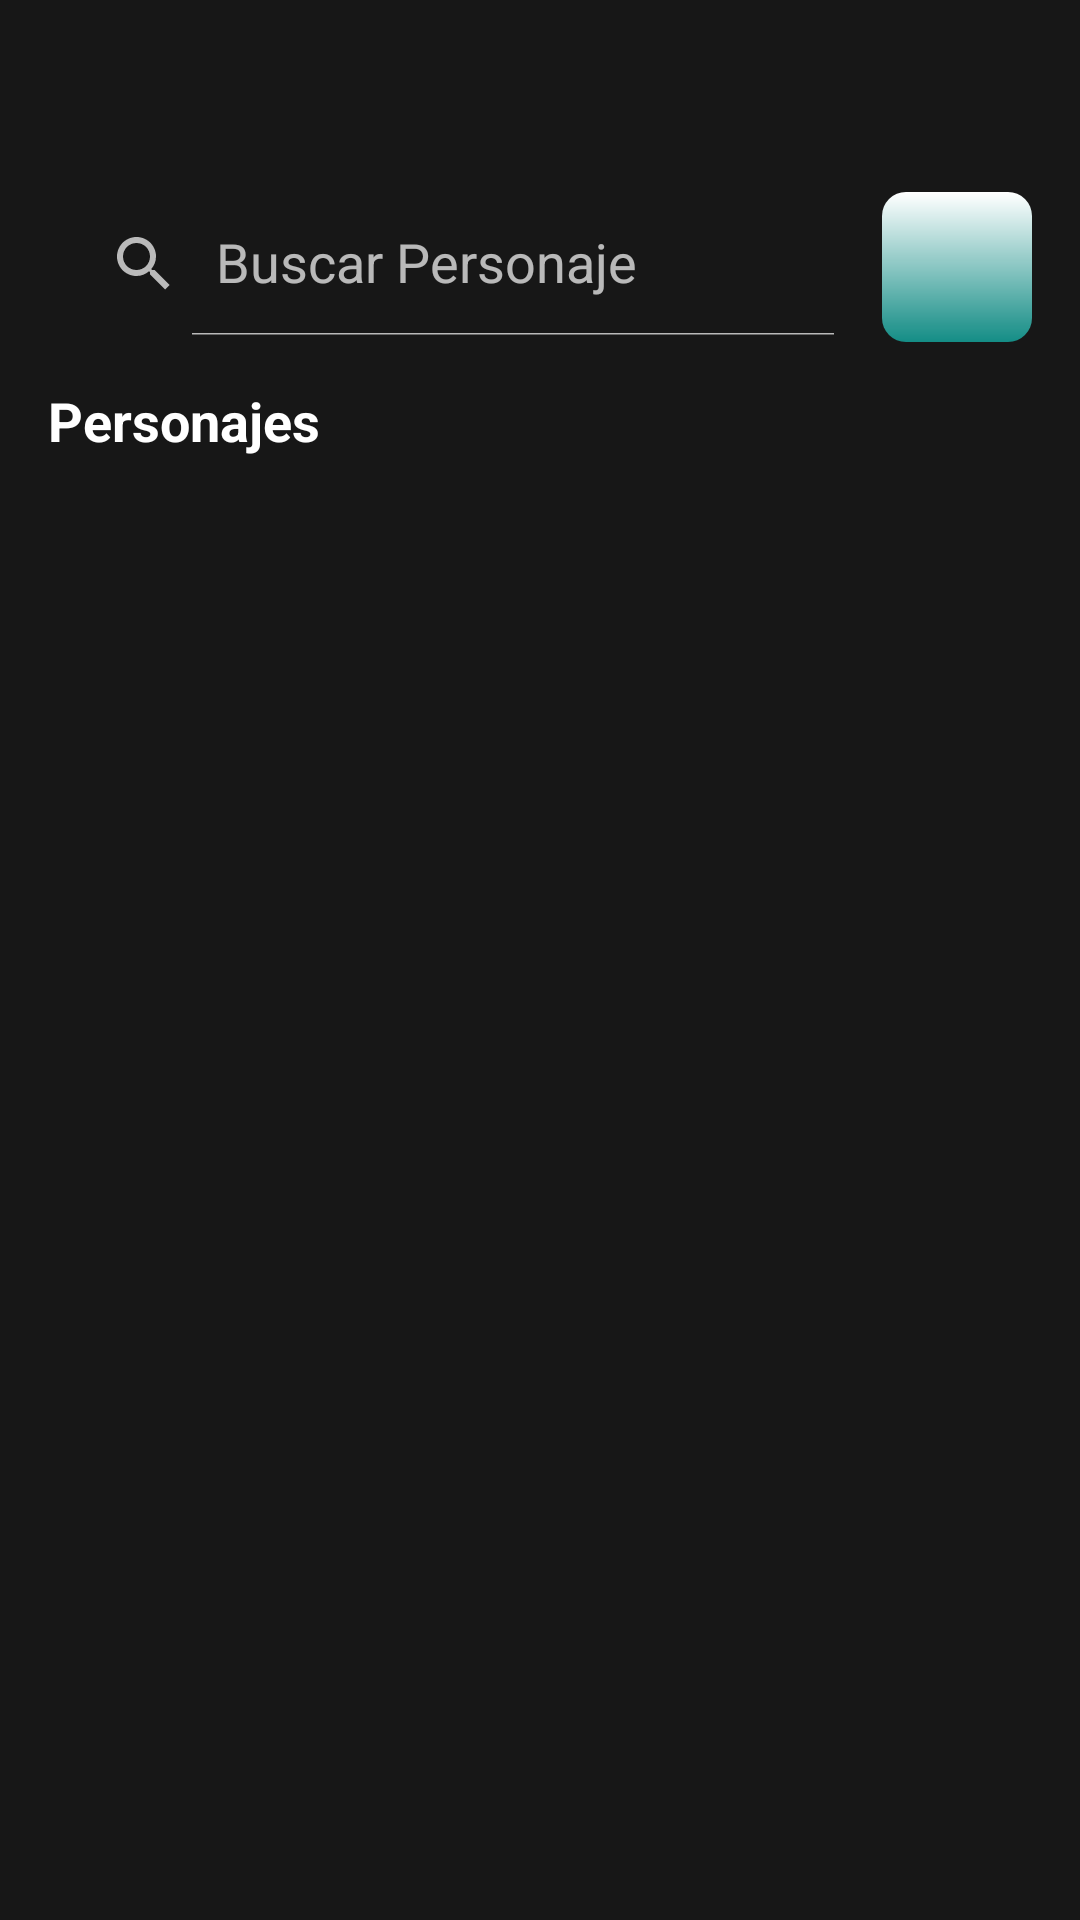

The Android layout XML behind this screen, and the referenced resources:
<!-- AndroidManifest.xml: application theme Splash -->
<!-- res/layout/fragment_list.xml -->
<?xml version="1.0" encoding="utf-8"?>
<androidx.constraintlayout.widget.ConstraintLayout xmlns:android="http://schemas.android.com/apk/res/android"
    xmlns:app="http://schemas.android.com/apk/res-auto"
    xmlns:tools="http://schemas.android.com/tools"
    android:layout_width="match_parent"
    android:layout_height="match_parent"
    android:background="@color/black_ligth"
    tools:context=".view.ListFragment">

    <androidx.appcompat.widget.SearchView
        android:id="@+id/searchview"
        android:layout_width="0dp"
        android:layout_height="wrap_content"
        android:layout_marginStart="16dp"
        android:layout_marginTop="64dp"
        android:layout_marginEnd="8dp"
        android:background="@drawable/background_search"
        app:iconifiedByDefault="false"
        app:layout_constraintEnd_toStartOf="@+id/btn_filter"
        app:layout_constraintStart_toStartOf="parent"
        app:layout_constraintTop_toTopOf="parent"
        app:queryHint="@string/search_hint" />

    <ImageButton
        android:id="@+id/btn_filter"
        android:layout_width="50dp"
        android:layout_height="50dp"
        android:layout_marginTop="64dp"
        android:layout_marginEnd="16dp"
        android:background="@drawable/background_button"
        android:src="@drawable/ic_filter"
        app:layout_constraintEnd_toEndOf="parent"
        app:layout_constraintTop_toTopOf="parent" />

    <TextView
        android:id="@+id/title_characters"
        android:layout_width="wrap_content"
        android:layout_height="wrap_content"
        android:layout_marginStart="16dp"
        android:layout_marginTop="16dp"
        android:text="@string/title_characters"
        android:textSize="18sp"
        android:textStyle="bold"
        app:layout_constraintStart_toStartOf="parent"
        app:layout_constraintTop_toBottomOf="@+id/searchview" />

    <TextView
        android:id="@+id/title_action_reset"
        android:layout_width="wrap_content"
        android:layout_height="wrap_content"
        android:layout_marginTop="16dp"
        android:text="@string/title_reset"
        android:visibility="invisible"
        android:textSize="16sp"
        android:textStyle="bold"
        android:textColor="@color/text_blue_color"
        app:layout_constraintEnd_toEndOf="parent"
        app:layout_constraintHorizontal_bias="0.91"
        app:layout_constraintStart_toEndOf="@+id/title_characters"
        app:layout_constraintTop_toBottomOf="@+id/searchview" />

    <androidx.recyclerview.widget.RecyclerView
        android:id="@+id/recycleview"
        android:layout_width="0dp"
        android:layout_height="0dp"
        android:layout_marginStart="20dp"
        android:layout_marginTop="8dp"
        android:layout_marginEnd="20dp"
        android:layout_marginBottom="16dp"
        app:layout_constraintBottom_toBottomOf="parent"
        app:layout_constraintEnd_toEndOf="parent"
        app:layout_constraintHorizontal_bias="0.5"
        app:layout_constraintStart_toStartOf="parent"
        app:layout_constraintTop_toBottomOf="@+id/title_characters"
        tools:layoutManager="androidx.recyclerview.widget.StaggeredGridLayoutManager"
        tools:listitem="@layout/item_list"
        tools:orientation="vertical"
        tools:spanCount="2" />

    <TextView
        android:id="@+id/txt_api_error"
        android:layout_width="wrap_content"
        android:layout_height="wrap_content"
        android:textSize="18sp"
        android:textStyle="bold"
        android:visibility="gone"
        app:layout_constraintBottom_toBottomOf="parent"
        app:layout_constraintEnd_toEndOf="parent"
        app:layout_constraintHorizontal_bias="0.5"
        app:layout_constraintStart_toStartOf="parent"
        app:layout_constraintTop_toTopOf="parent" />


</androidx.constraintlayout.widget.ConstraintLayout>
<!-- res/layout/item_list.xml (included above) -->
<?xml version="1.0" encoding="utf-8"?>
<androidx.cardview.widget.CardView xmlns:android="http://schemas.android.com/apk/res/android"
    android:layout_width="match_parent"
    android:layout_height="190dp"
    xmlns:app="http://schemas.android.com/apk/res-auto"
    xmlns:tools="http://schemas.android.com/tools"
    app:cardCornerRadius="8dp"
    android:layout_marginTop="16dp"
    android:layout_marginStart="18dp"
    android:layout_marginEnd="18dp">

    <androidx.constraintlayout.widget.ConstraintLayout
        android:layout_width="match_parent"
        android:layout_height="match_parent">

        <ImageView
            android:id="@+id/img_character"
            android:layout_width="match_parent"
            android:layout_height="match_parent"
            android:background="@color/black_gray"
            android:scaleType="centerCrop"
            android:src="@drawable/background_button"
            app:layout_constraintBottom_toBottomOf="parent"
            app:layout_constraintEnd_toEndOf="parent"
            app:layout_constraintHorizontal_bias="0.5"
            app:layout_constraintStart_toStartOf="parent"
            app:layout_constraintTop_toTopOf="parent" />

        <androidx.cardview.widget.CardView
            android:layout_width="35dp"
            android:layout_height="35dp"
            android:layout_marginTop="8dp"
            android:layout_marginEnd="8dp"
            android:padding="4dp"
            app:cardBackgroundColor="@color/green_blue"
            app:cardCornerRadius="8dp"
            app:layout_constraintEnd_toEndOf="parent"
            app:layout_constraintTop_toTopOf="parent">

            <TextView
                android:id="@+id/txt_id_character"
                android:layout_width="wrap_content"
                android:layout_height="wrap_content"
                android:layout_gravity="center"
                android:text="TextView"
                android:textStyle="bold"
                tools:text="1" />

        </androidx.cardview.widget.CardView>

        <LinearLayout
            android:layout_width="match_parent"
            android:layout_height="wrap_content"
            android:background="@color/black_gray"
            android:orientation="vertical"
            app:layout_constraintBaseline_toBottomOf="parent"
            app:layout_constraintBottom_toBottomOf="@+id/img_character"
            app:layout_constraintEnd_toEndOf="parent"
            app:layout_constraintHorizontal_bias="0.0"
            app:layout_constraintStart_toStartOf="parent">

            <TextView
                android:id="@+id/txt_name_character"
                android:layout_width="wrap_content"
                android:layout_height="wrap_content"
                tools:text="Rick Sanchez"
                android:textColor="@color/white"
                android:textSize="16sp"
                android:maxLines="2"
                android:textStyle="bold"
                android:layout_marginStart="12dp"
                android:layout_marginEnd="12dp"
                android:layout_marginTop="4dp"/>

            <TextView
                android:id="@+id/txt_status_character"
                android:layout_width="wrap_content"
                android:layout_height="wrap_content"
                tools:text="Alive"
                android:textColor="@color/white"
                android:textSize="12dp"
                android:layout_marginStart="12dp"
                android:layout_marginEnd="12dp"
                android:layout_marginTop="4dp"
                android:layout_marginBottom="4dp"
                />

        </LinearLayout>


    </androidx.constraintlayout.widget.ConstraintLayout>

</androidx.cardview.widget.CardView>
<!-- resources referenced by this layout -->
<resources>
  <color name="black_gray">#565656</color>
      92E718
      99F531
  <color name="black_ligth">#FF171717</color>
  <color name="green_blue">#E6139991</color>
  <color name="text_blue_color">#8FFFFF</color>
  <color name="white">#FFFFFFFF</color>
  <!-- drawable background_button (drawable) -->
  <?xml version="1.0" encoding="utf-8"?>
  <shape xmlns:android="http://schemas.android.com/apk/res/android">
  
      <gradient
          android:startColor="@color/white"
          android:endColor="@color/green_blue"
          android:angle="270"
          android:type="linear" />
  
      <corners
          android:radius="8dp"/>
  
  </shape>
  <string name="search_hint">Buscar Personaje</string>
  <string name="title_characters">Personajes</string>
  <string name="title_reset">Reiniciar</string>
  <style name="Splash" parent="Theme.MaterialComponents.NoActionBar">
  
          <item name="android:windowNoTitle">true</item>
          <item name="android:windowBackground">@drawable/background_splash_screen</item>
          <item name="windowActionBar">false</item>
          <item name="android:windowFullscreen">true</item>
          <item name="android:windowContentOverlay">@null</item>
          <item name="android:textColor">@color/white</item>
      </style>
  <!-- drawable background_splash_screen (drawable) -->
  <?xml version="1.0" encoding="utf-8"?>
  <layer-list xmlns:android="http://schemas.android.com/apk/res/android">
  
      <item android:drawable="@color/black_ligth"/>
  
      <item android:drawable="@drawable/ic_icons8_rick_sanchez" android:gravity="center"/>
  
  </layer-list>
</resources>
